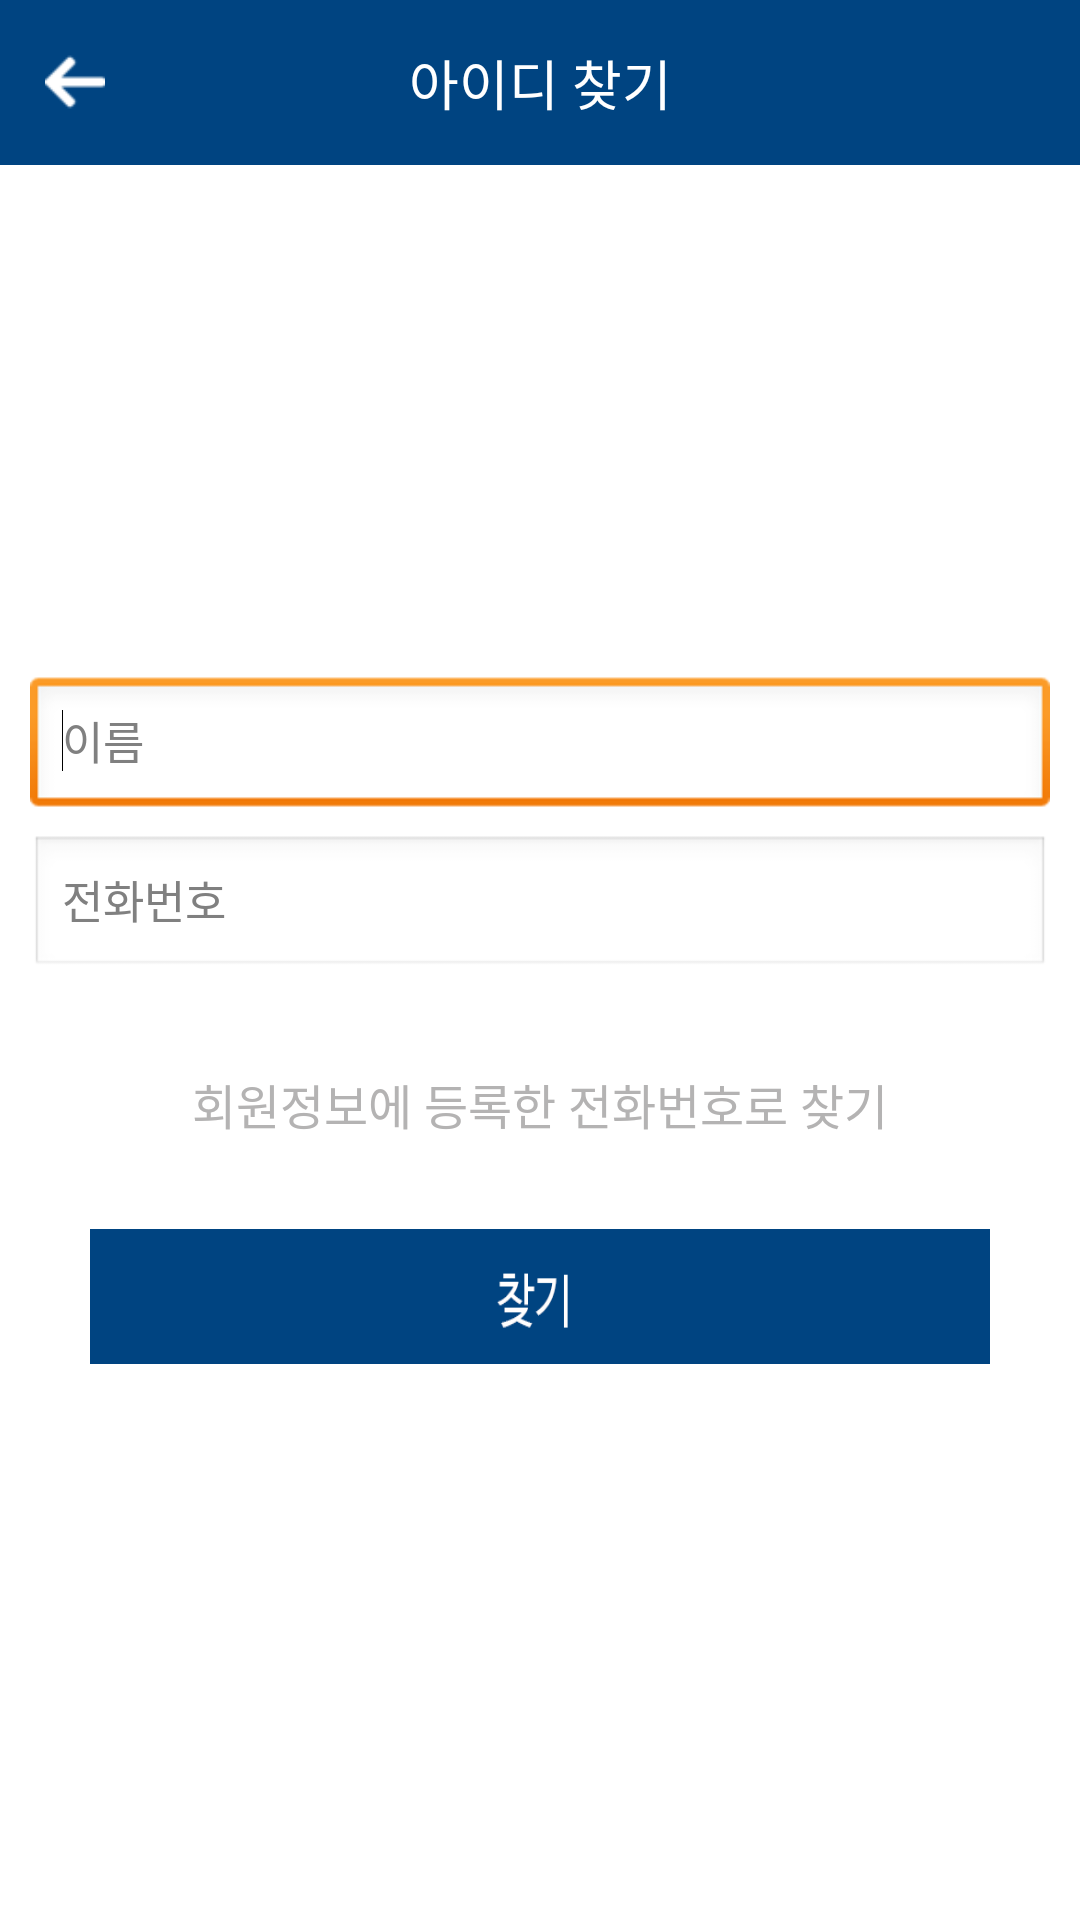

Reconstruct the res/layout file that produces this screen, plus the resources it refers to.
<!-- AndroidManifest.xml: application theme android:Theme.NoTitleBar -->
<!-- res/layout/find1th_2400.xml -->
<?xml version="1.0" encoding="utf-8"?>
<LinearLayout 
    xmlns:android="http://schemas.android.com/apk/res/android"
    xmlns:app="http://schemas.android.com/apk/res-auto"
    xmlns:tools="http://schemas.android.com/tools"
    android:id="@+id/all"
    android:layout_width="fill_parent"
    android:layout_height="fill_parent"
    android:orientation="vertical" >

    <LinearLayout
        android:id="@+id/rightToleft"
        android:layout_width="fill_parent"
        android:layout_height="0dp"
        android:layout_weight="1" 
        android:background="#ffffffff"
        android:orientation="vertical" >

        <LinearLayout
            android:layout_width="match_parent"
            android:layout_height="55dp"
            android:layout_weight="0"
            android:background="@color/colorAccent">

            <LinearLayout
                android:layout_width="match_parent"
                android:layout_height="match_parent"
                android:layout_weight="1"
                android:gravity="left"
                android:orientation="horizontal">

                <ImageView
                    android:id="@+id/backBtn"
                    android:layout_width="20dp"
                    android:layout_height="20dp"
                    android:layout_gravity="left|center_vertical"
                    android:layout_marginLeft="15dp"
                    android:src="@drawable/back_icon" />
            </LinearLayout>

            <LinearLayout
                android:layout_width="match_parent"
                android:layout_height="match_parent"
                android:layout_weight="1"
                android:gravity="center_vertical|center"
                android:orientation="horizontal">

                <TextView
                    android:id="@+id/textView4"
                    android:layout_width="wrap_content"
                    android:layout_height="wrap_content"
                    android:layout_weight="1"
                    android:gravity="center"
                    android:text="아이디 찾기"
                    android:textColor="@color/color_white"
                    android:textSize="18dp" />
            </LinearLayout>

            <LinearLayout
                android:layout_width="match_parent"
                android:layout_height="match_parent"
                android:layout_weight="1"
                android:gravity="right"
                android:orientation="horizontal">

                <ImageView
                    android:id="@+id/imageView"
                    android:layout_width="wrap_content"
                    android:layout_height="wrap_content"
                    android:layout_gravity="right|center_vertical"
                    android:visibility="invisible"
                    />

            </LinearLayout>
        </LinearLayout>

        <LinearLayout
            android:layout_width="match_parent"
            android:layout_height="match_parent"
            android:layout_weight="0"
            android:gravity="center"
            android:orientation="vertical">

            <ScrollView
                android:id="@+id/scrollView1"
                android:layout_width="fill_parent"
                android:layout_height="wrap_content"
                android:fadingEdge="none"
                android:paddingLeft="10dp"
                android:paddingTop="10dp">

                <LinearLayout
                    android:layout_width="fill_parent"
                    android:layout_height="wrap_content"
                    android:layout_gravity="center_vertical"
                    android:layout_marginBottom="10dp"
                    android:focusableInTouchMode="true"
                    android:orientation="vertical"
                    android:paddingRight="10dp"
                    android:paddingBottom="10dp">

                    <LinearLayout
                        android:id="@+id/LinearLayout05"
                        android:layout_width="match_parent"
                        android:layout_height="match_parent"
                        android:layout_weight="1"
                        android:gravity="center"
                        android:orientation="horizontal"
                        android:paddingTop="10dp"></LinearLayout>

                    <EditText
                        android:id="@+id/userName"
                        android:layout_width="fill_parent"
                        android:layout_height="wrap_content"
                        android:layout_marginTop="5dp"
                        android:ems="10"
                        android:gravity="center_vertical"
                        android:hint="이름"
                        android:inputType="text"
                        android:scrollbars="vertical"
                        android:textColorLink="@color/colorAccent"
                        android:textSize="15dp">

                        <requestFocus />
                    </EditText>

                    <EditText
                        android:id="@+id/userPhone"
                        android:layout_width="fill_parent"
                        android:layout_height="wrap_content"
                        android:layout_marginTop="5dp"
                        android:ems="10"
                        android:gravity="center_vertical"
                        android:hint="전화번호"
                        android:inputType="textPassword"
                        android:scrollbars="vertical"
                        android:textSize="15dp" />

                    <LinearLayout
                        android:id="@+id/LinearLayout06"
                        android:layout_width="match_parent"
                        android:layout_height="match_parent"
                        android:layout_weight="1"
                        android:gravity="center"
                        android:orientation="horizontal"
                        android:paddingTop="20dp">

                    </LinearLayout>

                    <TextView
                        android:layout_width="wrap_content"
                        android:layout_height="wrap_content"
                        android:layout_gravity="center"
                        android:layout_marginTop="10dp"
                        android:text="회원정보에 등록한 전화번호로 찾기"
                        android:textColor="#b4b3b3"
                        android:textSize="16sp" />

                    <LinearLayout
                        android:id="@+id/LinearLayout07"
                        android:layout_width="match_parent"
                        android:layout_height="match_parent"
                        android:layout_weight="1"
                        android:gravity="center"
                        android:orientation="horizontal"
                        android:paddingTop="20dp"></LinearLayout>

                    <LinearLayout
                        android:layout_width="match_parent"
                        android:layout_height="match_parent"
                        android:layout_marginBottom="10dp"
                        android:layout_weight="1"
                        android:gravity="center"
                        android:orientation="vertical">


                        <Button
                            android:id="@+id/findBtn"
                            android:layout_width="300dp"
                            android:layout_height="45dp"
                            android:layout_marginTop="10dp"
                            android:layout_weight="1"
                            android:background="@drawable/btn_search"
                            android:textColor="#ffffffff" />
                    </LinearLayout>


                </LinearLayout>


            </ScrollView>
        </LinearLayout>

    </LinearLayout>

</LinearLayout>
<!-- resources referenced by this layout -->
<resources>
  <color name="colorAccent">#004481</color>
  <color name="color_white">#ffffff</color>
  <!-- drawable back_icon: png bitmap (drawable-ldpi, 525 bytes) -->
  <!-- drawable btn_search: png bitmap (drawable-hdpi, 2452 bytes) -->
</resources>
